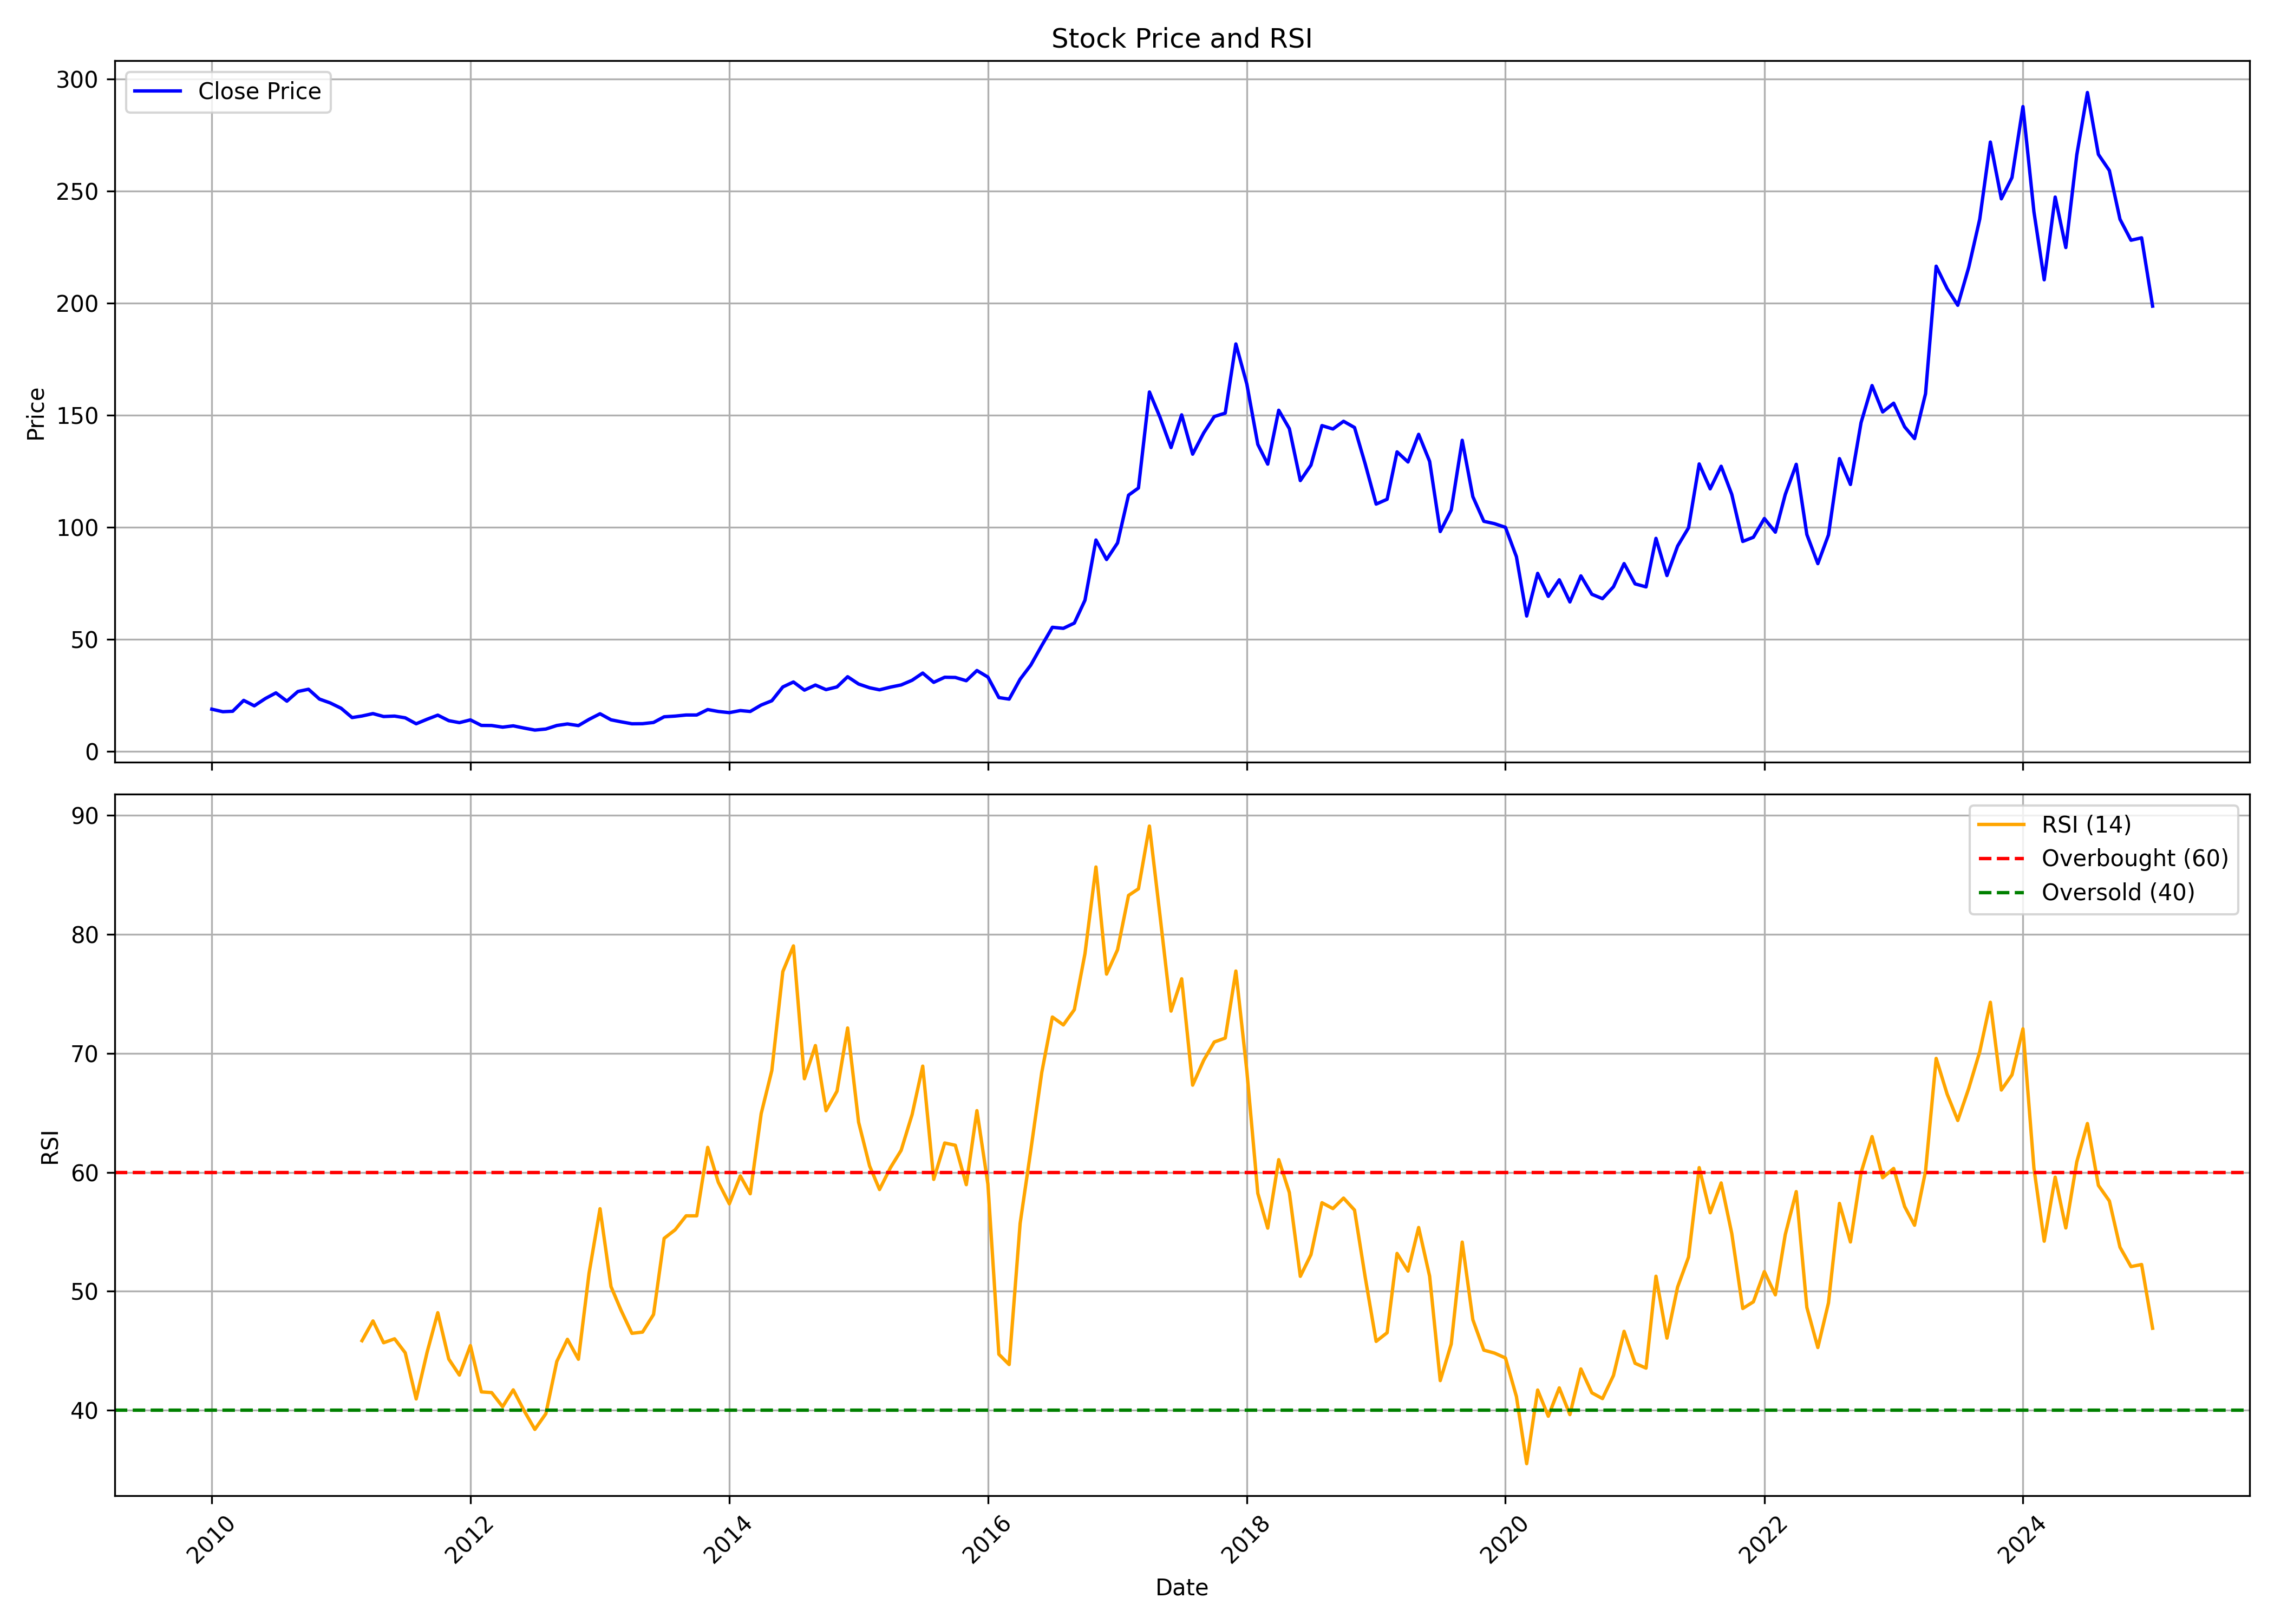

Values plotted in this chart, from the file beside it:
, Unnamed: 0.1, Unnamed: 0, date, symbol, open, high, low, close, volume, rsi
0, 0, 0, 2010-01-01, SHREYANIND, 25.39, 26.19, 17.1, 18.84, 191670, 
1, 1, 1, 2010-02-01, SHREYANIND, 21.49, 21.49, 17.06, 17.72, 69919, 
2, 2, 2, 2010-03-01, SHREYANIND, 17.72, 20.03, 15.6, 17.91, 36162, 
3, 3, 3, 2010-04-01, SHREYANIND, 18.88, 26.19, 18.07, 22.77, 306273, 
4, 4, 4, 2010-05-01, SHREYANIND, 23.11, 24.65, 19.41, 20.34, 50065, 
5, 5, 5, 2010-06-01, SHREYANIND, 20.11, 26.19, 19.34, 23.57, 40657, 
6, 6, 6, 2010-07-01, SHREYANIND, 23.5, 30.05, 22.69, 26.12, 137985, 
7, 7, 7, 2010-08-01, SHREYANIND, 23.92, 28.12, 22, 22.42, 66640, 
8, 8, 8, 2010-09-01, SHREYANIND, 22.38, 28.51, 22.38, 26.73, 98887, 
9, 9, 9, 2010-10-01, SHREYANIND, 26.73, 36.52, 26.27, 27.74, 478719, 
10, 10, 10, 2010-11-01, SHREYANIND, 27.47, 30.82, 22.34, 23.34, 90697, 
11, 11, 11, 2010-12-01, SHREYANIND, 23.15, 25.69, 20.03, 21.65, 9814, 
12, 12, 12, 2011-01-01, SHREYANIND, 25.39, 25.39, 19.26, 19.26, 8261, 
13, 13, 13, 2011-02-01, SHREYANIND, 19.26, 20.42, 12.52, 15.1, 24952, 
14, 14, 14, 2011-03-01, SHREYANIND, 14.72, 18.88, 13.56, 15.79, 18663, 45.86
15, 15, 15, 2011-04-01, SHREYANIND, 15.79, 21.49, 15.02, 16.87, 23438, 47.52
16, 16, 16, 2011-05-01, SHREYANIND, 18.41, 20.8, 13.14, 15.56, 20088, 45.68
17, 17, 17, 2011-06-01, SHREYANIND, 16.95, 18.49, 14.25, 15.76, 8139, 46.01
18, 18, 18, 2011-07-01, SHREYANIND, 16.56, 17.49, 14.98, 14.98, 2523, 44.84
19, 19, 19, 2011-08-01, SHREYANIND, 14.68, 15.68, 12.33, 12.33, 4387, 40.96
20, 20, 20, 2011-09-01, SHREYANIND, 12.33, 17.72, 12.33, 14.37, 7214, 44.9
21, 21, 21, 2011-10-01, SHREYANIND, 14.56, 17.41, 13.87, 16.18, 7830, 48.21
22, 22, 22, 2011-11-01, SHREYANIND, 15.79, 17.72, 12.52, 13.71, 2540, 44.31
23, 23, 23, 2011-12-01, SHREYANIND, 13.48, 14.64, 12.83, 12.83, 2099, 42.97
24, 24, 24, 2012-01-01, SHREYANIND, 12.21, 15.02, 12.17, 14.06, 31767, 45.45
25, 25, 25, 2012-02-01, SHREYANIND, 14.64, 15.72, 11.59, 11.59, 4313, 41.56
26, 26, 26, 2012-03-01, SHREYANIND, 11.56, 11.86, 10.79, 11.56, 6750, 41.5
27, 27, 27, 2012-04-01, SHREYANIND, 11.02, 12.33, 10.55, 10.82, 2880, 40.31
28, 28, 28, 2012-05-01, SHREYANIND, 10.82, 11.4, 9.938, 11.4, 40894, 41.73
29, 29, 29, 2012-06-01, SHREYANIND, 11.75, 11.75, 10.4, 10.4, 4783, 39.96
30, 30, 30, 2012-07-01, SHREYANIND, 10.59, 10.94, 9.515, 9.515, 1073, 38.41
31, 31, 31, 2012-08-01, SHREYANIND, 9.63, 10.44, 9.284, 9.977, 6313, 39.72
32, 32, 32, 2012-09-01, SHREYANIND, 10.4, 11.56, 9.592, 11.56, 11515, 44.11
33, 33, 33, 2012-10-01, SHREYANIND, 11.56, 12.4, 11.09, 12.25, 23728, 45.97
34, 34, 34, 2012-11-01, SHREYANIND, 11.67, 11.98, 10.63, 11.52, 1155, 44.3
35, 35, 35, 2012-12-01, SHREYANIND, 12.06, 14.56, 12.06, 14.29, 1714, 51.51
36, 36, 36, 2013-01-01, SHREYANIND, 13.87, 17.8, 13.87, 16.8, 28471, 56.94
37, 37, 37, 2013-02-01, SHREYANIND, 16.22, 17.8, 14.1, 14.1, 36867, 50.4
38, 38, 38, 2013-03-01, SHREYANIND, 13.44, 13.44, 12.37, 13.21, 7757, 48.43
39, 39, 39, 2013-04-01, SHREYANIND, 12.56, 12.56, 11.83, 12.33, 1350, 46.48
40, 40, 40, 2013-05-01, SHREYANIND, 12.33, 12.37, 12.33, 12.37, 301, 46.58
41, 41, 41, 2013-06-01, SHREYANIND, 12.37, 12.9, 12.37, 12.9, 4, 48.05
42, 42, 42, 2013-07-01, SHREYANIND, 12.9, 16.18, 12.9, 15.45, 1160, 54.45
43, 43, 43, 2013-08-01, SHREYANIND, 15.45, 15.76, 15.02, 15.76, 100, 55.17
44, 44, 44, 2013-09-01, SHREYANIND, 17.38, 17.38, 16.24, 16.24, 532, 56.34
45, 45, 45, 2013-10-01, SHREYANIND, 16.24, 16.24, 16.24, 16.24, 0, 56.34
46, 46, 46, 2013-11-01, SHREYANIND, 17.05, 18.67, 17.05, 18.67, 510, 62.09
47, 47, 47, 2013-12-01, SHREYANIND, 18.35, 18.43, 17.21, 17.82, 1718, 59.15
48, 48, 48, 2014-01-01, SHREYANIND, 17.82, 17.82, 16.2, 17.29, 901, 57.35
49, 49, 49, 2014-02-01, SHREYANIND, 17.46, 18.47, 17.46, 18.23, 1149, 59.69
50, 50, 50, 2014-03-01, SHREYANIND, 18.23, 19.72, 17.25, 17.82, 5678, 58.19
51, 51, 51, 2014-04-01, SHREYANIND, 18.35, 21.3, 18.02, 20.7, 6455, 64.93
52, 52, 52, 2014-05-01, SHREYANIND, 20.7, 22.6, 17.01, 22.6, 6520, 68.54
53, 53, 53, 2014-06-01, SHREYANIND, 23.69, 31.47, 23.69, 28.76, 21799, 76.85
54, 54, 54, 2014-07-01, SHREYANIND, 29.16, 31.35, 26.33, 30.98, 15996, 79.01
55, 55, 55, 2014-08-01, SHREYANIND, 30.98, 33.17, 27.34, 27.34, 10579, 67.85
56, 56, 56, 2014-09-01, SHREYANIND, 27.48, 33, 26.23, 29.61, 24925, 70.64
57, 57, 57, 2014-10-01, SHREYANIND, 28.4, 30.66, 24.89, 27.57, 3717, 65.17
58, 58, 58, 2014-11-01, SHREYANIND, 26.98, 31.74, 24.56, 28.78, 12315, 66.81
59, 59, 59, 2014-12-01, SHREYANIND, 29.24, 34.08, 25.39, 33.33, 21272, 72.12
... 121 more rows
